The GitHub repository laodefarhan/banana-classification contains a labelled image folder "dataset" with 2 categories: mentah, setengah matang. Examples follow, each with its label.

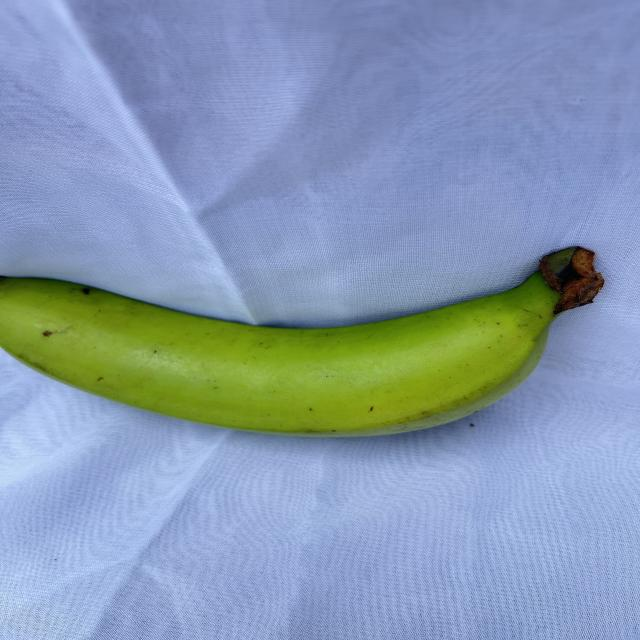
Label: mentah

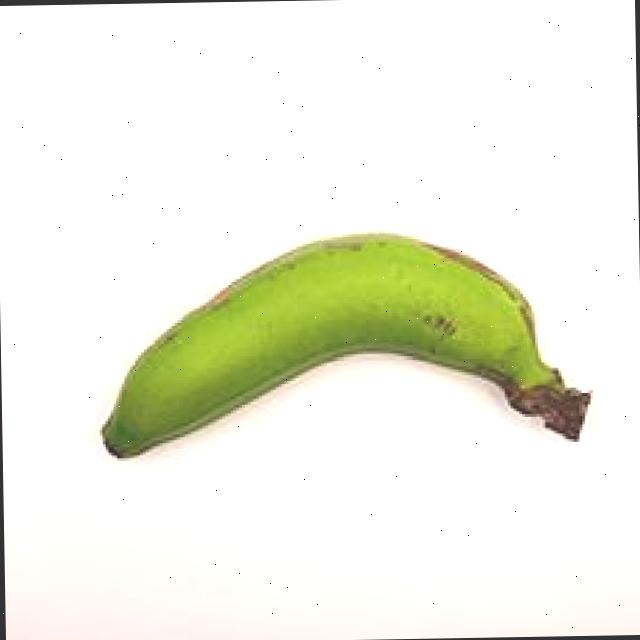
Label: mentah

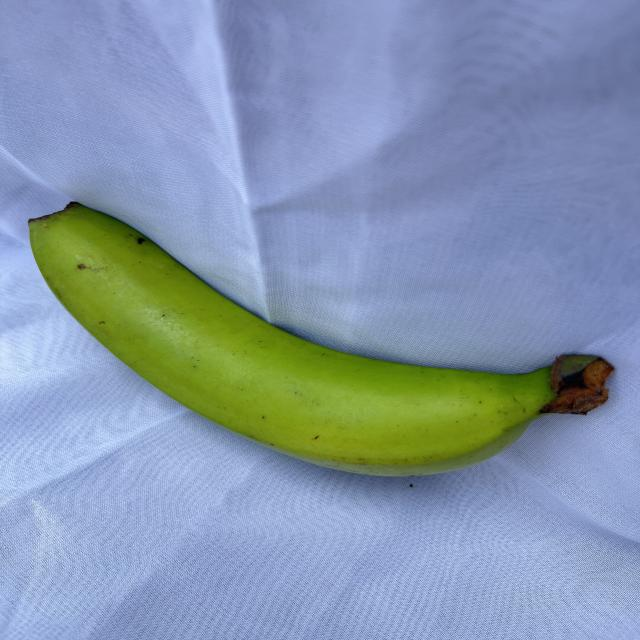
Label: mentah

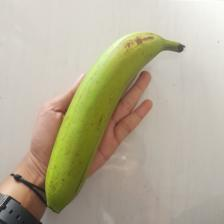
Label: setengah matang

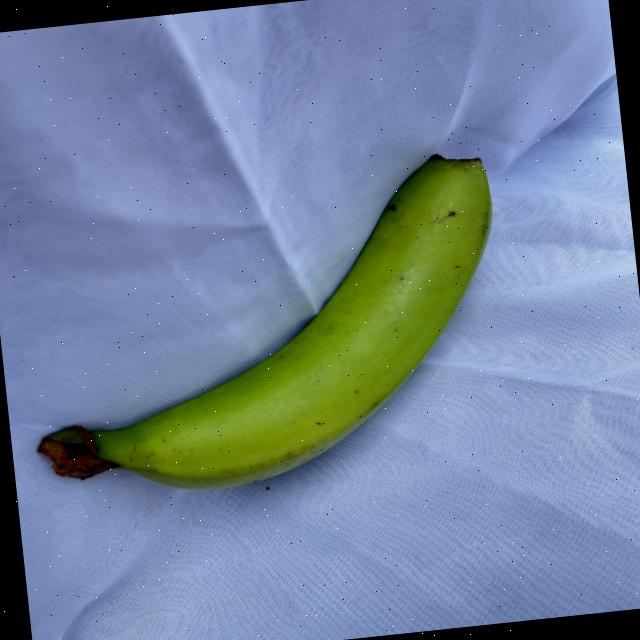
Label: mentah

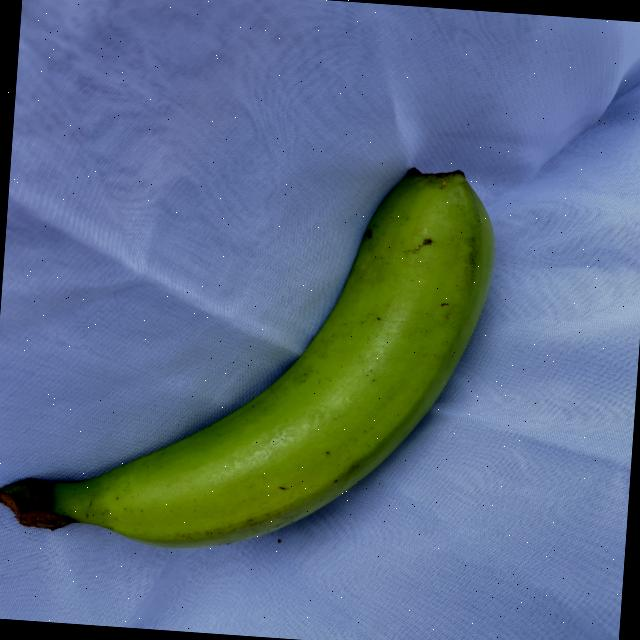
Label: mentah
